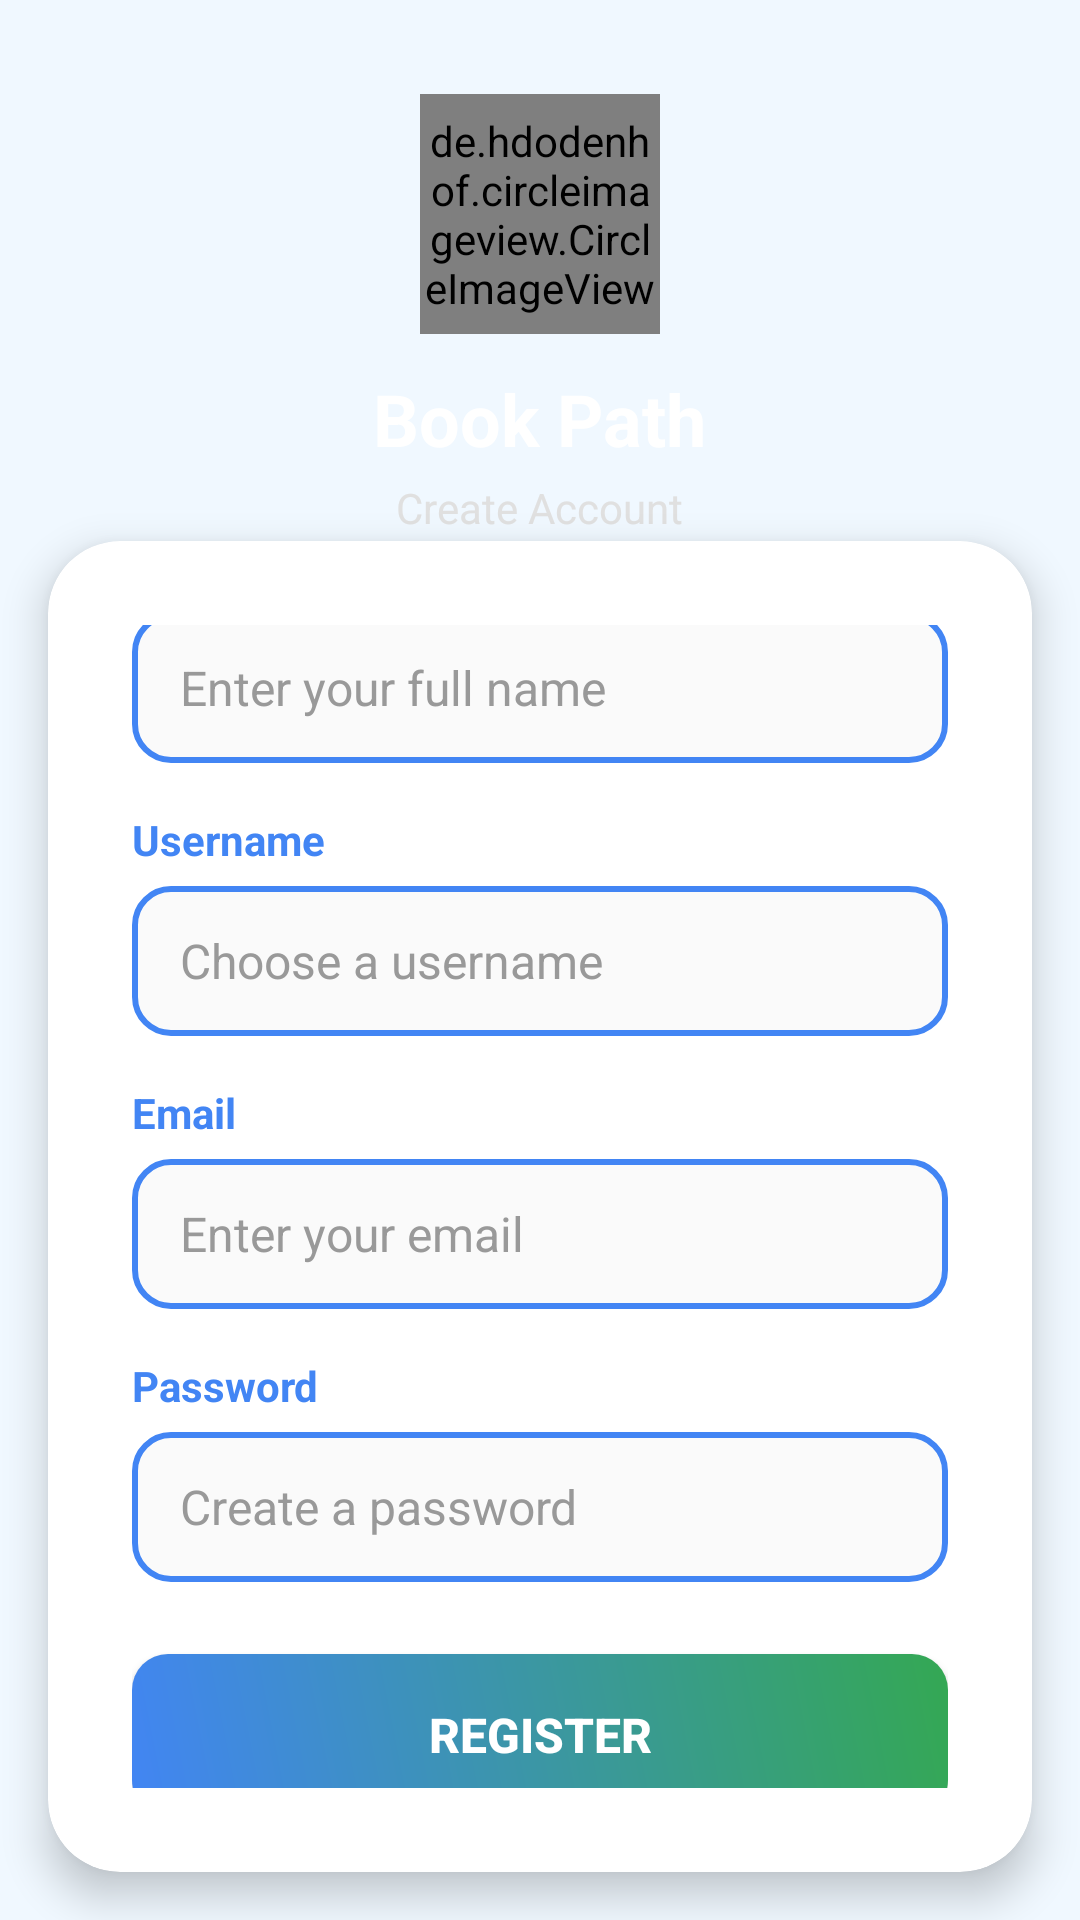

Produce the Android XML layout that renders to this screen, including the resource entries it uses.
<!-- AndroidManifest.xml: application theme Theme.Bookpath -->
<!-- res/layout/activity_register.xml -->
<?xml version="1.0" encoding="utf-8"?>
<LinearLayout xmlns:android="http://schemas.android.com/apk/res/android"
    xmlns:app="http://schemas.android.com/apk/res-auto"
    xmlns:tools="http://schemas.android.com/tools"
    android:id="@+id/main"
    android:layout_width="match_parent"
    android:layout_height="match_parent"
    android:orientation="vertical"
    android:background="@color/light_blue_gradient"
    tools:context=".Register">

    
    <LinearLayout
        android:layout_width="match_parent"
        android:layout_height="0dp"
        android:layout_weight="0.6"
        android:orientation="vertical"
        android:gravity="center"
        android:background="@drawable/header_gradient"
        android:paddingTop="20dp">

        <de.hdodenhof.circleimageview.CircleImageView
            android:id="@+id/profile_image"
            android:layout_width="80dp"
            android:layout_height="80dp"
            android:src="@drawable/bp"
            app:civ_border_width="2dp"
            app:civ_border_color="@android:color/white"
            android:layout_marginBottom="12dp"/>

        <TextView
            android:layout_width="wrap_content"
            android:layout_height="wrap_content"
            android:text="Book Path"
            android:textSize="24sp"
            android:textStyle="bold"
            android:textColor="@android:color/white"/>

        <TextView
            android:layout_width="wrap_content"
            android:layout_height="wrap_content"
            android:text="Create Account"
            android:textSize="14sp"
            android:textColor="#E0E0E0"
            android:layout_marginTop="4dp"/>

    </LinearLayout>

    
    <androidx.cardview.widget.CardView
        android:layout_width="match_parent"
        android:layout_height="0dp"
        android:layout_weight="1.4"
        android:layout_marginLeft="16dp"
        android:layout_marginRight="16dp"
        android:layout_marginBottom="16dp"
        android:layout_marginTop="-10dp"
        app:cardCornerRadius="24dp"
        app:cardElevation="8dp"
        app:cardBackgroundColor="@android:color/white">

        <LinearLayout
            android:layout_width="match_parent"
            android:layout_height="match_parent"
            android:orientation="vertical"
            android:padding="28dp"
            android:gravity="center_vertical">

            
            <TextView
                android:layout_width="match_parent"
                android:layout_height="wrap_content"
                android:text="Full Name"
                android:textColor="#4285F4"
                android:textSize="14sp"
                android:textStyle="bold"
                android:layout_marginBottom="6dp"/>

            <EditText
                android:id="@+id/fullname"
                android:layout_width="match_parent"
                android:layout_height="50dp"
                android:layout_marginBottom="16dp"
                android:background="@drawable/edittext_blue_border"
                android:gravity="center_vertical"
                android:paddingStart="16dp"
                android:paddingEnd="16dp"
                android:hint="Enter your full name"
                android:textColorHint="#999999"
                android:inputType="textPersonName"
                android:textColor="#333333"
                android:textSize="16sp" />

            
            <TextView
                android:layout_width="match_parent"
                android:layout_height="wrap_content"
                android:text="Username"
                android:textColor="#4285F4"
                android:textSize="14sp"
                android:textStyle="bold"
                android:layout_marginBottom="6dp"/>

            <EditText
                android:id="@+id/username"
                android:layout_width="match_parent"
                android:layout_height="50dp"
                android:layout_marginBottom="16dp"
                android:background="@drawable/edittext_blue_border"
                android:gravity="center_vertical"
                android:paddingStart="16dp"
                android:paddingEnd="16dp"
                android:hint="Choose a username"
                android:textColorHint="#999999"
                android:inputType="text"
                android:textColor="#333333"
                android:textSize="16sp" />

            
            <TextView
                android:layout_width="match_parent"
                android:layout_height="wrap_content"
                android:text="Email"
                android:textColor="#4285F4"
                android:textSize="14sp"
                android:textStyle="bold"
                android:layout_marginBottom="6dp"/>

            <EditText
                android:id="@+id/email"
                android:layout_width="match_parent"
                android:layout_height="50dp"
                android:layout_marginBottom="16dp"
                android:background="@drawable/edittext_blue_border"
                android:gravity="center_vertical"
                android:paddingStart="16dp"
                android:paddingEnd="16dp"
                android:hint="Enter your email"
                android:textColorHint="#999999"
                android:inputType="textEmailAddress"
                android:textColor="#333333"
                android:textSize="16sp" />

            
            <TextView
                android:layout_width="match_parent"
                android:layout_height="wrap_content"
                android:text="Password"
                android:textColor="#4285F4"
                android:textSize="14sp"
                android:textStyle="bold"
                android:layout_marginBottom="6dp"/>

            <EditText
                android:id="@+id/password"
                android:layout_width="match_parent"
                android:layout_height="50dp"
                android:layout_marginBottom="24dp"
                android:background="@drawable/edittext_blue_border"
                android:gravity="center_vertical"
                android:paddingStart="16dp"
                android:paddingEnd="16dp"
                android:hint="Create a password"
                android:textColorHint="#999999"
                android:inputType="textPassword"
                android:textColor="#333333"
                android:textSize="16sp" />

            
            <Button
                android:id="@+id/register"
                android:layout_width="match_parent"
                android:layout_height="54dp"
                android:text="REGISTER"
                android:textSize="16sp"
                android:textStyle="bold"
                android:background="@drawable/button_blue_gradient"
                android:textColor="@android:color/white"
                android:layout_marginBottom="20dp" />

            
            <LinearLayout
                android:layout_width="match_parent"
                android:layout_height="wrap_content"
                android:orientation="horizontal"
                android:gravity="center"
                android:paddingVertical="8dp">

                <TextView
                    android:layout_width="wrap_content"
                    android:layout_height="wrap_content"
                    android:text="Already have an account?"
                    android:textColor="#666666"
                    android:textSize="15sp"/>

                <TextView
                    android:id="@+id/go_to_login"
                    android:layout_width="wrap_content"
                    android:layout_height="wrap_content"
                    android:text=" LOGIN NOW"
                    android:textColor="#4285F4"
                    android:textSize="16sp"
                    android:textStyle="bold"
                    android:clickable="true"
                    android:focusable="true"
                    android:padding="12dp"
                    android:minWidth="48dp"
                    android:minHeight="48dp"
                    android:gravity="center"
                    android:background="?attr/selectableItemBackground"/>

            </LinearLayout>

        </LinearLayout>

    </androidx.cardview.widget.CardView>

</LinearLayout>
<!-- resources referenced by this layout -->
<resources>
  <color name="light_blue_gradient">#F0F8FF</color>
  <!-- drawable bp: png bitmap (drawable, 937616 bytes) -->
  <!-- drawable button_blue_gradient (drawable) -->
  <?xml version="1.0" encoding="utf-8"?>
  <shape xmlns:android="http://schemas.android.com/apk/res/android">
      <gradient
          android:startColor="#4285F4"
          android:endColor="#34A853"
          android:angle="45"/>
      <corners android:radius="12dp" />
  </shape>
  <!-- drawable edittext_blue_border (drawable) -->
  <?xml version="1.0" encoding="utf-8"?>
  <shape xmlns:android="http://schemas.android.com/apk/res/android">
      <solid android:color="#FAFAFA" />
      <corners android:radius="12dp" />
      <stroke android:width="2dp" android:color="#4285F4" />
  </shape>
  <style name="Theme.Bookpath" parent="Base.Theme.Bookpath" />
  <style name="Base.Theme.Bookpath" parent="Theme.Material3.DayNight.NoActionBar">
          
          
      </style>
</resources>
